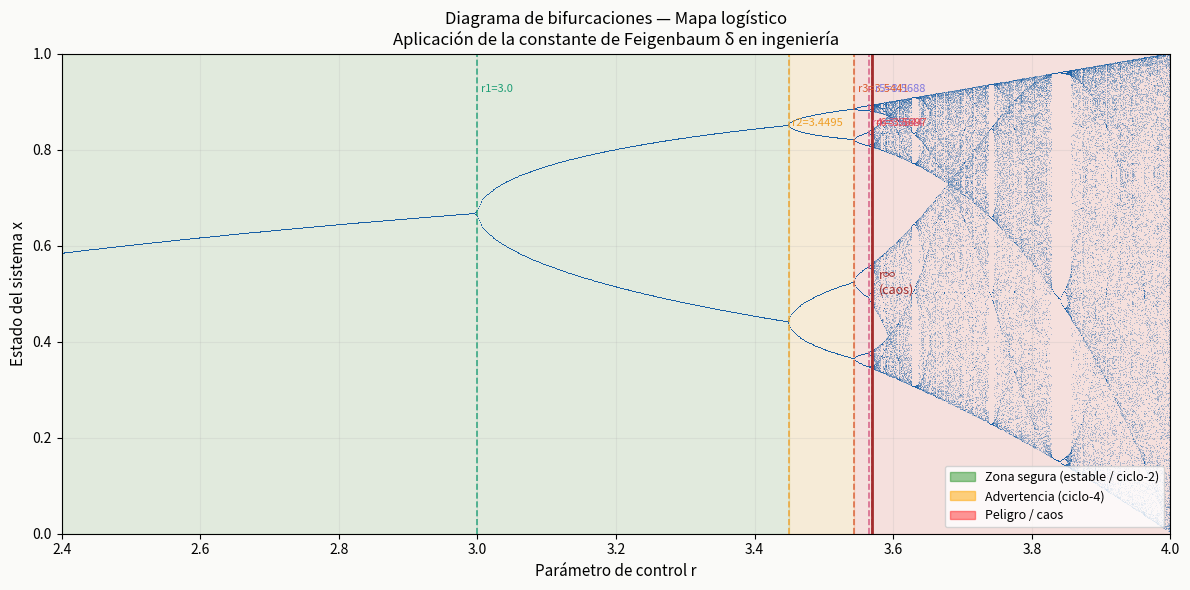

This chart was generated by the following Python code:


import matplotlib.pyplot as plt
import matplotlib.patches as mpatches
import numpy as np

# ─────────────────────────────────────────────
# 1. CONSTANTES
# ─────────────────────────────────────────────

DELTA = 4.669201609102990  # Constante de Feigenbaum
R_INF = 3.569945671870944  # Valor de r donde comienza el caos

# Bifurcaciones
BIFURCACIONES = [3.0000, 3.4495, 3.5441, 3.5644, 3.5688, 3.5697]


# ─────────────────────────────────────────────
# 2. MAPA LOGÍSTICO
# ─────────────────────────────────────────────

def mapa_logistico(r, x0=0.5, iteraciones=1000, ultimos=200):
    x = x0
    resultados = []
    for i in range(iteraciones):
        x = r * x * (1 - x)
        if i >= iteraciones - ultimos:
            resultados.append(x)
    return resultados


# ─────────────────────────────────────────────
# 3. PREDICCIÓN CON δ
# ─────────────────────────────────────────────

def predecir_bifurcacion(r1, r2):
    delta_intervalo = r2 - r1
    r3 = r2 + delta_intervalo / DELTA
    return r3


def calcular_tabla_bifurcaciones(bifurcaciones):
    tabla = []
    for i in range(len(bifurcaciones) - 1):
        r_n = bifurcaciones[i]
        r_siguiente = bifurcaciones[i + 1]
        intervalo = r_siguiente - r_n
        prediccion = r_n + intervalo / DELTA
        tabla.append({
            "n": i + 1,
            "r_n": r_n,
            "intervalo": intervalo,
            "prediccion_siguiente": prediccion,
            "r_real_siguiente": r_siguiente,
            "error": abs(prediccion - r_siguiente)
        })
    return tabla


def zona_operacion(r):
    if r < BIFURCACIONES[0]:
        return "Estable (punto fijo)", True
    elif r < BIFURCACIONES[1]:
        return "Ciclo-2 (oscilación controlada)", True
    elif r < BIFURCACIONES[2]:
        return "Ciclo-4 (advertencia)", False
    elif r < R_INF:
        return "Pre-caos (peligroso)", False
    else:
        return "CAOS (evitar)", False


# ─────────────────────────────────────────────
# 4. DIAGRAMA DE BIFURCACIONES
# ─────────────────────────────────────────────

def graficar_bifurcaciones(r_min=2.4, r_max=4.0, pasos=1200):
    fig, ax = plt.subplots(figsize=(12, 6))
    fig.patch.set_facecolor('#FAFAF8')
    ax.set_facecolor('#F5F4F0')

   
    ax.axvspan(r_min, BIFURCACIONES[1], alpha=0.08, color='green', label='Zona segura')

    ax.axvspan(BIFURCACIONES[1], BIFURCACIONES[2], alpha=0.10, color='orange')

    ax.axvspan(BIFURCACIONES[2], r_max, alpha=0.08, color='red')

    r_vals = np.linspace(r_min, r_max, pasos)
    for r in r_vals:
        atractor = mapa_logistico(r, iteraciones=800, ultimos=150)
        ax.plot([r] * len(atractor), atractor,
                ',', color='#185FA5', alpha=0.3, markersize=0.5)

    colores_bif = ['#1D9E75', '#EF9F27', '#D85A30', '#D4537E', '#7F77DD', '#E24B4A']
    for i, rb in enumerate(BIFURCACIONES):
        ax.axvline(rb, color=colores_bif[i], linewidth=1.2,
                   linestyle='--', alpha=0.85)
        ax.text(rb + 0.005, 0.92 - (i % 2) * 0.07,
                f'r{i+1}={rb}', color=colores_bif[i],
                fontsize=8, transform=ax.get_xaxis_transform())

    ax.axvline(R_INF, color='#A32D2D', linewidth=2, linestyle='-', label=f'Caos r∞ = {R_INF:.4f}')
    ax.text(R_INF + 0.01, 0.5, 'r∞\n(caos)', color='#A32D2D',
            fontsize=9, transform=ax.get_xaxis_transform(), ha='left')

    parches = [
        mpatches.Patch(color='green', alpha=0.4, label='Zona segura (estable / ciclo-2)'),
        mpatches.Patch(color='orange', alpha=0.5, label='Advertencia (ciclo-4)'),
        mpatches.Patch(color='red', alpha=0.4, label='Peligro / caos'),
    ]
    ax.legend(handles=parches, loc='lower right', fontsize=9)

    ax.set_xlabel('Parámetro de control r', fontsize=11)
    ax.set_ylabel('Estado del sistema x', fontsize=11)
    ax.set_title('Diagrama de bifurcaciones — Mapa logístico\n'
                 'Aplicación de la constante de Feigenbaum δ en ingeniería',
                 fontsize=12)
    ax.set_xlim(r_min, r_max)
    ax.set_ylim(0, 1)
    ax.grid(True, alpha=0.2)

    plt.tight_layout()
    plt.savefig('bifurcaciones_feigenbaum.png', dpi=150, bbox_inches='tight')
    plt.show()
    print("\nGráfico guardado como 'bifurcaciones_feigenbaum.png'")


# ─────────────────────────────────────────────
# 5. PROGRAMA PRINCIPAL
# ─────────────────────────────────────────────

def main():
    print("=" * 60)
    print("  CONSTANTE DE FEIGENBAUM δ — APLICACIÓN EN INGENIERÍA")
    print("=" * 60)
    print(f"\n  δ = {DELTA}")
    print(f"  r∞ (inicio del caos) = {R_INF}")

    print("\n" + "-" * 60)
    print("  TABLA DE BIFURCACIONES Y PREDICCIONES CON δ")
    print("-" * 60)
    print(f"  {'n':>3} | {'r_n':>8} | {'Intervalo Δ':>12} | {'Predicción r_n+1':>17} | {'Error':>10}")
    print("  " + "-" * 56)

    tabla = calcular_tabla_bifurcaciones(BIFURCACIONES)
    for fila in tabla:
        print(f"  {fila['n']:>3} | {fila['r_n']:>8.4f} | {fila['intervalo']:>12.6f} | "
              f"{fila['prediccion_siguiente']:>17.6f} | {fila['error']:>10.6f}")

    print("\n" + "-" * 60)
    print("  EJEMPLO: SISTEMA DE BOMBEO NO LINEAL")
    print("-" * 60)

    r1_obs = 2.8
    r2_obs = 3.4
    r3_pred = predecir_bifurcacion(r1_obs, r2_obs)

    print(f"\n  Bifurcación 1 medida: r₁ = {r1_obs}")
    print(f"  Bifurcación 2 medida: r₂ = {r2_obs}")
    print(f"  Δ = r₂ - r₁ = {r2_obs - r1_obs:.4f}")
    print(f"\n  Predicción con δ:")
    print(f"    r₃ = r₂ + Δ/δ = {r2_obs} + {(r2_obs - r1_obs):.4f}/{DELTA:.4f}")
    print(f"    r₃ ≈ {r3_pred:.4f}")
    print(f"\n  → El ingeniero debe operar con r < {r3_pred:.4f}")
    print(f"    para mantenerse en régimen estable.")

    print("\n" + "-" * 60)
    print("  EVALUACIÓN DE ZONA DE OPERACIÓN")
    print("-" * 60)

    valores_prueba = [2.5, 3.2, 3.49, 3.55, 3.58]
    for r in valores_prueba:
        zona, seguro = zona_operacion(r)
        estado = "✓ SEGURO" if seguro else "✗ RIESGO"
        print(f"  r = {r:.2f} → {zona:40s} [{estado}]")

    print("\n" + "-" * 60)
    print("  Generando diagrama de bifurcaciones...")
    graficar_bifurcaciones()


if __name__ == "__main__":
    main()
